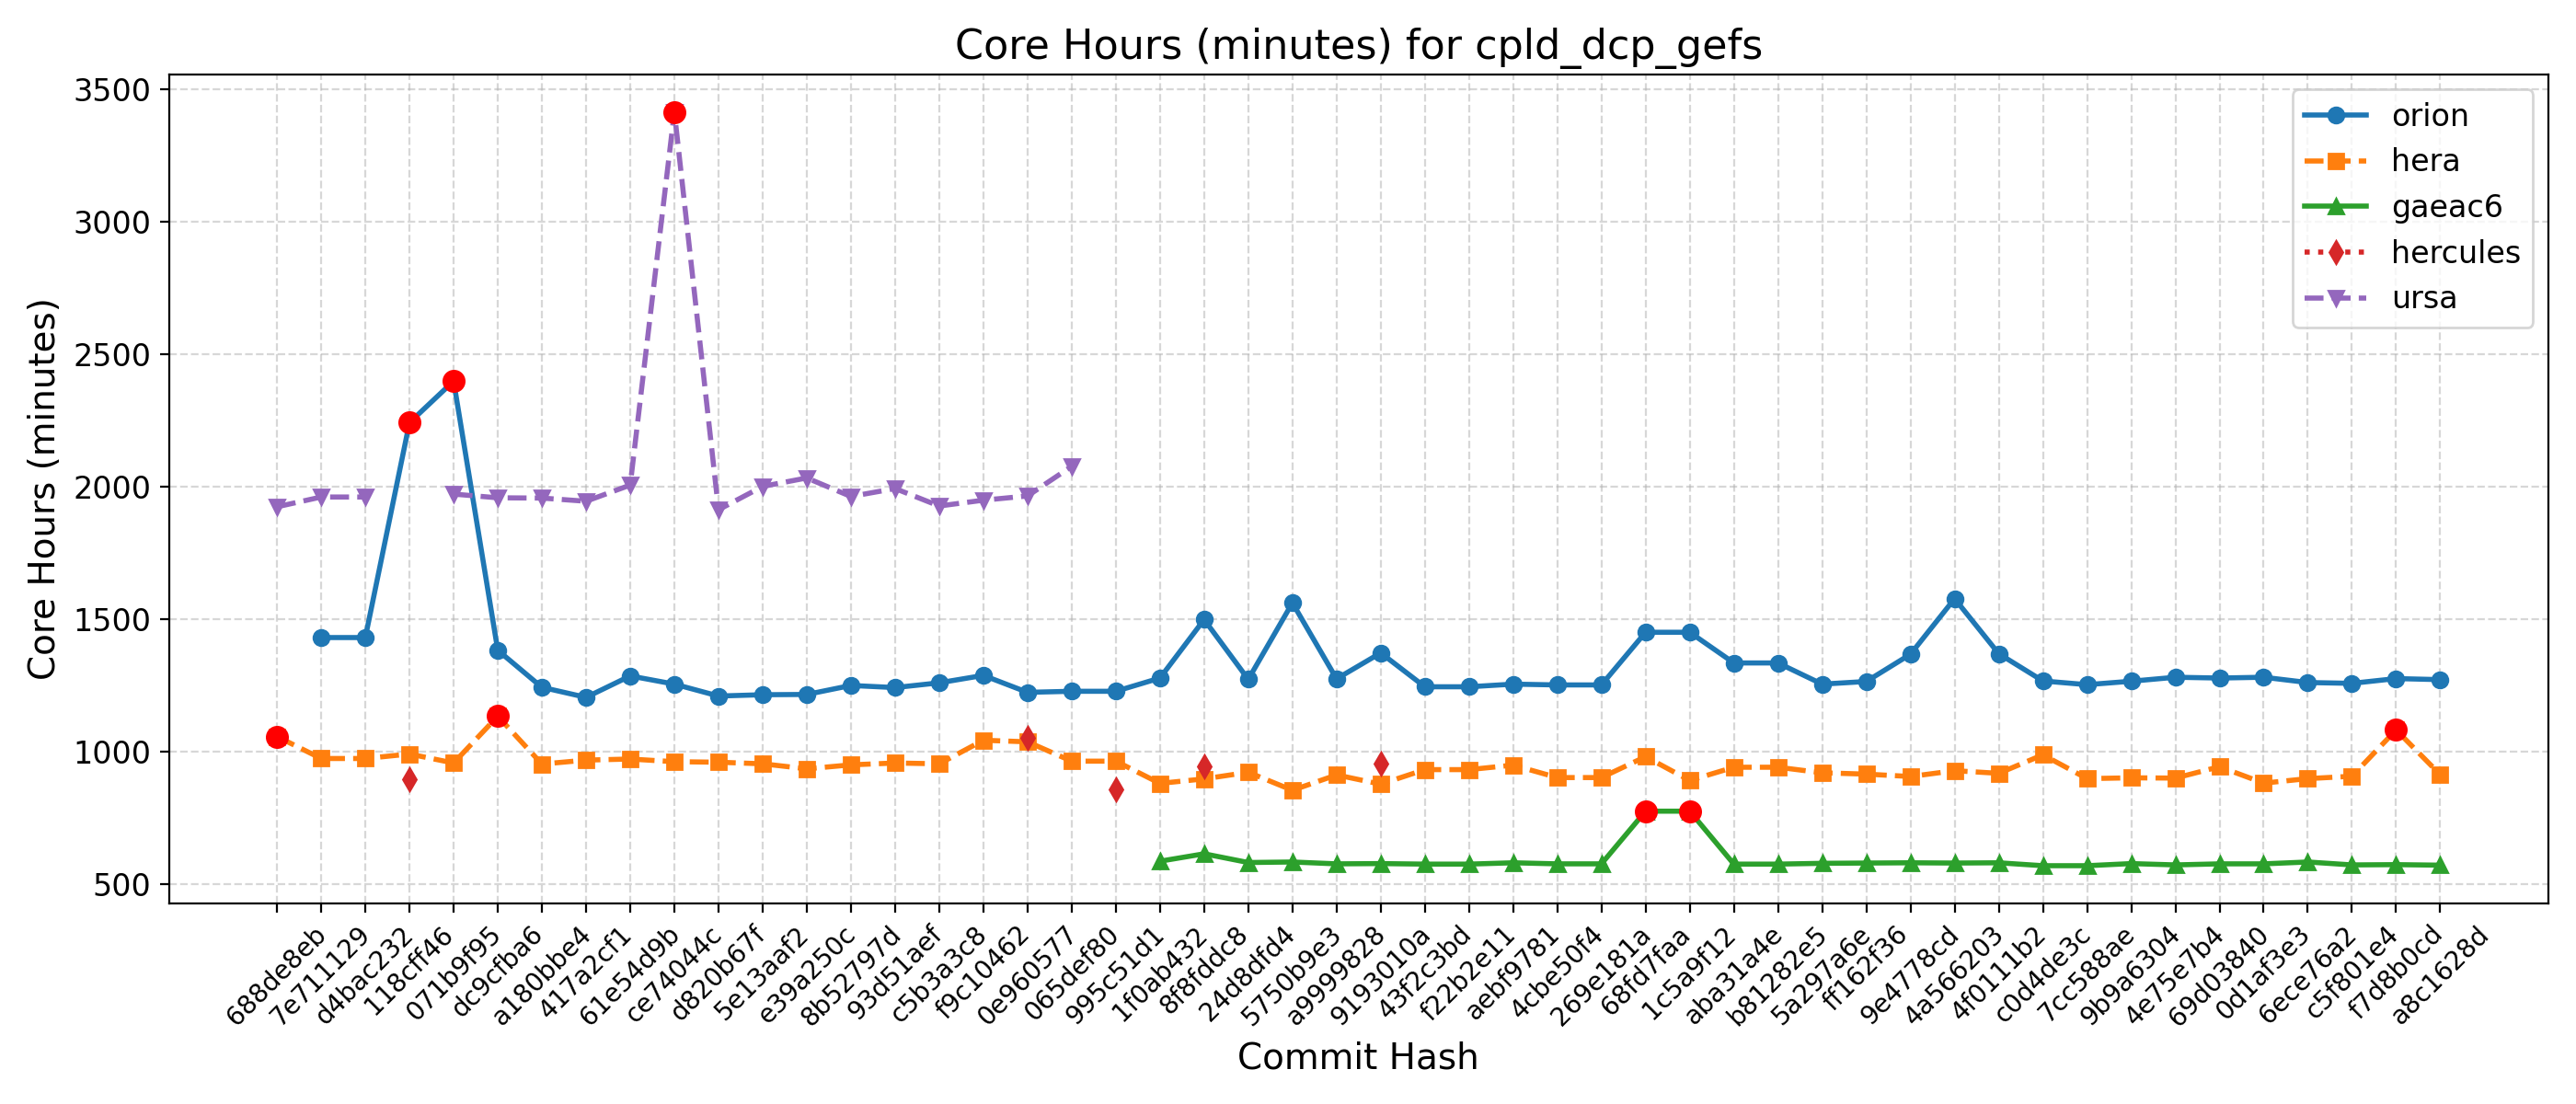

The table this chart was drawn from, first rows:
Hash, Date, Message, orion, hera, gaeac6, hercules, derecho, ursa, wcoss2, acorn
688de8eb, 2025-09-04, Fix default cdmbgwd settings (#2788), , 1056, , , , 1924, , 
7e711129, 2025-09-02, Use container with spack stack 1.9.2 (#2…, 1430, 973, , , , 1961, , 
d4bac232, 2025-08-29, MPAS dycore + Atmosphere Generalization …, 1430, 973, , , , 1961, , 
118cff46, 2025-08-25, Add FV3 grid mask for regional domains t…, 2242, 990, , 895, , , , 
071b9f95, 2025-08-22, Fix Restart IAU and Ultra-Low Reproducib…, 2399, 956, , , , 1972, , 
dc9cfba6, 2025-08-19, Update CICE through 2025-07 and switch t…, 1382, 1133, , , , 1958, , 
a180bbe4, 2025-08-15, FV3: Fix Prate_avg and UPP call freq + F…, 1242, 952, , , , 1957, , 
417a2cf1, 2025-08-13, Fix conus13km tests restart and decompos…, 1204, 967, , , , 1945, , 
61e54d9b, 2025-08-11, Add two-way ocean-wave coupling feature …, 1285, 971, , , , 2006, , 
ce74044c, 2025-08-06, Create a user-friendly "process model" t…, 1254, 961, , , , 3416, , 
d820b67f, 2025-08-01, Update GOCART to v2.4.3 (#2819), 1209, 959, , , , 1913, , 
5e13aaf2, 2025-07-29, Update DATM meshes and switch to bilinea…, 1214, 953, , , , 2001, , 
e39a250c, 2025-07-24, Update FV3 hash to include UPP ss192/Urs…, 1215, 934, , , , 2033, , 
8b52797d, 2025-07-21, Combination of 2684,2707,2771 (MERRA2 3-…, 1249, 949, , , , 1963, , 
93d51aef, 2025-07-17, Exporting Canopy Variables from AQM to F…, 1241, 956, , , , 1993, , 
c5b3a3c8, 2025-07-14, GFDLMP-v3 and TEMPO MP microphysics (#25…, 1259, 953, , , , 1927, , 
f9c10462, 2025-07-11, Combination of several CCPP-physics PRs …, 1287, 1042, , , , 1949, , 
0e960577, 2025-07-09, Combination #2777 (maintask writes CMEPS…, 1223, 1036, , 1051, , 1965, , 
065def80, 2025-07-07, Port UFS-WM to Ursa (#2471), 1227, 963, , , , 2077, , 
995c51d1, 2025-07-03, Upgrade UFS-WM to spack-stack/1.9.2 (#26…, 1227, 963, , 858, , , , 
1f0ab432, 2025-07-01, Reduce WW3 memory use (#2624), 1277, 879, 585, , , , , 
8f8fddc8, 2025-06-30, Bring in scale-aware 3DTKE related chang…, 1498, 896, 613, 945, , , , 
24d8dfd4, 2025-06-26, Slight modification in orographic gravit…, 1272, 921, 580, , , , , 
5750b9e3, 2025-06-20, gcycle update (#2747), 1561, 853, 582, , , , , 
a9999828, 2025-06-12, Add a new parameter in dycore to control…, 1274, 911, 575, , , , , 
9193010a, 2025-06-06, In Noah-MP, set zero for canopy liquid a…, 1372, 876, 576, 955, , , , 
43f2c3bd, 2025-06-04, Urgent Documentation Update for HSD Capa…, 1244, 931, 574, , , , , 
f22b2e11, 2025-06-02, Bug fix for surface roughness calculatio…, 1244, 931, 574, , , , , 
aebf9781, 2025-05-27, Fix bug to improve wave initialization b…, 1254, 948, 579, , , , , 
4cbe50f4, 2025-05-23, Add idealized, regional tropical cyclone…, 1251, 901, 575, , , , , 
269e181a, 2025-05-23, Add GFSv17 IAU restart tests without wav…, 1251, 901, 575, , , , , 
68fd7faa, 2025-05-15, Enable Hera, Hercules Gnu tests: cpld_de…, 1450, 980, 774, , , , , 
1c5a9f12, 2025-05-09, Add "ultra low" coupled configurations t…, 1450, 890, 774, , , , , 
aba31a4e, 2025-05-06, Resolve miscellaneous WM issues and upda…, 1334, 940, 574, , , , , 
b81282e5, 2025-05-05, Switch to vector remapping and bilinear …, 1334, 940, 574, , , , , 
5a297a6e, 2025-05-02, improve coupled model startup cost for w…, 1254, 919, 577, , , , , 
ff162f36, 2025-05-01, NSSL MP scheme updates + Stochastic Phys…, 1264, 914, 578, , , , , 
9e4778cd, 2025-04-25, Loosen restriction on optional arguments…, 1367, 905, 579, , , , , 
4a566203, 2025-04-23, CMake Atmosphere Dycore Generalization +…, 1577, 927, 578, , , , , 
4f0111b2, 2025-04-21, Add CMEPS log file at restart write; IAU…, 1369, 917, 579, , , , , 
c0d4de3c, 2025-04-18, Update mom6 to its main repository 20250…, 1266, 987, 568, , , , , 
7cc588ae, 2025-04-16, Add PIO configuration variables for CMEP…, 1252, 897, 568, , , , , 
9b9a6304, 2025-04-11, Memcheck fixes (#2655), 1265, 900, 576, , , , , 
4e75e7b4, 2025-04-10, Update upp submodule to the latest UPP (…, 1280, 899, 571, , , , , 
69d03840, 2025-04-07, Use ESMF Redist instead of Remap for FV3…, 1277, 942, 575, , , , , 
0d1af3e3, 2025-04-02, Convert GFS DDTs from blocked data struc…, 1280, 880, 575, , , , , 
6ece76a2, 2025-03-28, Update WW3  by merging develop  as of 20…, 1260, 897, 582, , , , , 
c5f801e4, 2025-03-27, Sync CDEPS and CMEPS to ESCOMP (#2664), 1257, 906, 571, , , , , 
f7d8b0cd, 2025-03-26, Add support for FV3 native grid (cubed s…, 1275, 1081, 572, , , , , 
a8c1628d, 2025-03-24, Introduce prognostic updraft velocity to…, 1271, 912, 570, , , , , 
